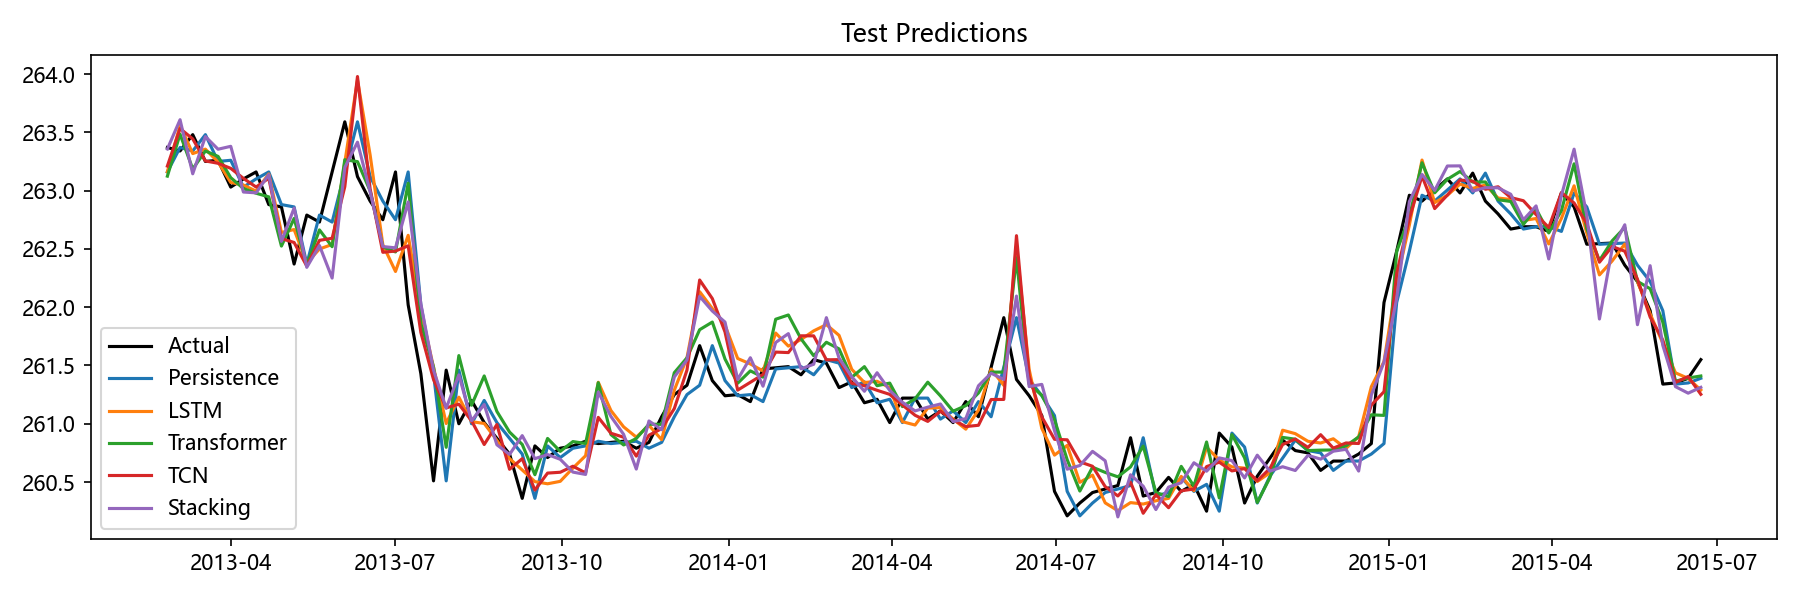

Data behind this chart, as committed beside it:
Date, Actual, Persistence, LSTM, Transformer, TCN, Stacking, Aquifer
2013-02-25, 263.4, 263.2, 263.2, 263.1, 263.2, 263.4, 孔隙水2
2013-03-04, 263.3, 263.4, 263.6, 263.5, 263.5, 263.6, 孔隙水2
2013-03-11, 263.5, 263.3, 263.3, 263.2, 263.4, 263.1, 孔隙水2
2013-03-18, 263.2, 263.5, 263.4, 263.3, 263.3, 263.5, 孔隙水2
2013-03-25, 263.3, 263.2, 263.2, 263.3, 263.2, 263.4, 孔隙水2
2013-04-01, 263, 263.3, 263.1, 263.1, 263.2, 263.4, 孔隙水2
2013-04-08, 263.1, 263, 263, 263, 263.1, 263, 孔隙水2
2013-04-15, 263.2, 263.1, 263, 263, 263, 263, 孔隙水2
2013-04-22, 262.9, 263.2, 263.1, 262.9, 263.1, 263.1, 孔隙水2
2013-04-29, 262.9, 262.9, 262.6, 262.5, 262.6, 262.6, 孔隙水2
2013-05-06, 262.4, 262.9, 262.7, 262.8, 262.6, 262.8, 孔隙水2
2013-05-13, 262.8, 262.4, 262.4, 262.4, 262.4, 262.3, 孔隙水2
2013-05-20, 262.7, 262.8, 262.5, 262.7, 262.6, 262.5, 孔隙水2
2013-05-27, 263.2, 262.7, 262.5, 262.5, 262.6, 262.2, 孔隙水2
2013-06-03, 263.6, 263.2, 263.2, 263.3, 263, 263.2, 孔隙水2
2013-06-10, 263.1, 263.6, 263.9, 263.2, 264, 263.4, 孔隙水2
2013-06-17, 262.9, 263.1, 263.3, 263, 263, 263, 孔隙水2
2013-06-24, 262.8, 262.9, 262.5, 262.5, 262.5, 262.5, 孔隙水2
2013-07-01, 263.2, 262.8, 262.3, 262.5, 262.5, 262.5, 孔隙水2
2013-07-08, 262, 263.2, 262.6, 263.1, 262.5, 262.9, 孔隙水2
2013-07-15, 261.4, 262, 262, 261.9, 261.8, 262, 孔隙水2
2013-07-22, 260.5, 261.4, 261.5, 261.5, 261.4, 261.5, 孔隙水2
2013-07-29, 261.5, 260.5, 261, 260.8, 261.1, 261.1, 孔隙水2
2013-08-05, 261.0, 261.5, 261.2, 261.6, 261.2, 261.4, 孔隙水2
2013-08-12, 261.2, 261.0, 261, 261.2, 261, 261, 孔隙水2
2013-08-19, 261, 261.2, 261, 261.4, 260.8, 261.2, 孔隙水2
2013-08-26, 260.9, 261, 260.9, 261.1, 261, 260.8, 孔隙水2
2013-09-02, 260.7, 260.9, 260.7, 260.9, 260.6, 260.7, 孔隙水2
2013-09-09, 260.4, 260.7, 260.6, 260.8, 260.7, 260.9, 孔隙水2
2013-09-16, 260.8, 260.4, 260.5, 260.6, 260.4, 260.7, 孔隙水2
2013-09-23, 260.7, 260.8, 260.5, 260.9, 260.6, 260.7, 孔隙水2
2013-09-30, 260.8, 260.7, 260.5, 260.8, 260.6, 260.7, 孔隙水2
2013-10-07, 260.8, 260.8, 260.6, 260.8, 260.6, 260.6, 孔隙水2
2013-10-14, 260.9, 260.8, 260.7, 260.8, 260.6, 260.6, 孔隙水2
2013-10-21, 260.8, 260.9, 261.4, 261.4, 261.1, 261.3, 孔隙水2
2013-10-28, 260.8, 260.8, 261.1, 260.9, 260.9, 261.1, 孔隙水2
2013-11-04, 260.9, 260.8, 261, 260.8, 260.9, 260.9, 孔隙水2
2013-11-11, 260.8, 260.9, 260.9, 260.9, 260.7, 260.6, 孔隙水2
2013-11-18, 260.8, 260.8, 261, 261, 260.9, 261, 孔隙水2
2013-11-25, 261.1, 260.8, 260.9, 261, 261, 260.9, 孔隙水2
2013-12-02, 261.2, 261.1, 261.3, 261.4, 261.1, 261.4, 孔隙水2
2013-12-09, 261.3, 261.2, 261.6, 261.6, 261.5, 261.5, 孔隙水2
2013-12-16, 261.7, 261.3, 262.1, 261.8, 262.2, 262.1, 孔隙水2
2013-12-23, 261.4, 261.7, 262, 261.9, 262.1, 262, 孔隙水2
2013-12-30, 261.2, 261.4, 261.8, 261.6, 261.8, 261.9, 孔隙水2
2014-01-06, 261.2, 261.2, 261.6, 261.3, 261.3, 261.4, 孔隙水2
2014-01-13, 261.2, 261.2, 261.5, 261.5, 261.4, 261.6, 孔隙水2
2014-01-20, 261.5, 261.2, 261.5, 261.4, 261.4, 261.3, 孔隙水2
2014-01-27, 261.5, 261.5, 261.8, 261.9, 261.6, 261.7, 孔隙水2
2014-02-03, 261.5, 261.5, 261.7, 261.9, 261.6, 261.8, 孔隙水2
2014-02-10, 261.4, 261.5, 261.7, 261.7, 261.8, 261.5, 孔隙水2
2014-02-17, 261.6, 261.4, 261.8, 261.6, 261.8, 261.5, 孔隙水2
2014-02-24, 261.5, 261.6, 261.9, 261.7, 261.5, 261.9, 孔隙水2
2014-03-03, 261.3, 261.5, 261.8, 261.6, 261.6, 261.6, 孔隙水2
2014-03-10, 261.4, 261.3, 261.5, 261.4, 261.3, 261.4, 孔隙水2
2014-03-17, 261.2, 261.4, 261.4, 261.5, 261.3, 261.3, 孔隙水2
2014-03-24, 261.2, 261.2, 261.4, 261.3, 261.3, 261.4, 孔隙水2
2014-03-31, 261, 261.2, 261.3, 261.3, 261.3, 261.3, 孔隙水2
2014-04-07, 261.2, 261, 261, 261.1, 261.2, 261.2, 孔隙水2
2014-04-14, 261.2, 261.2, 261, 261.2, 261.1, 261.1, 孔隙水2
... 62 more rows
